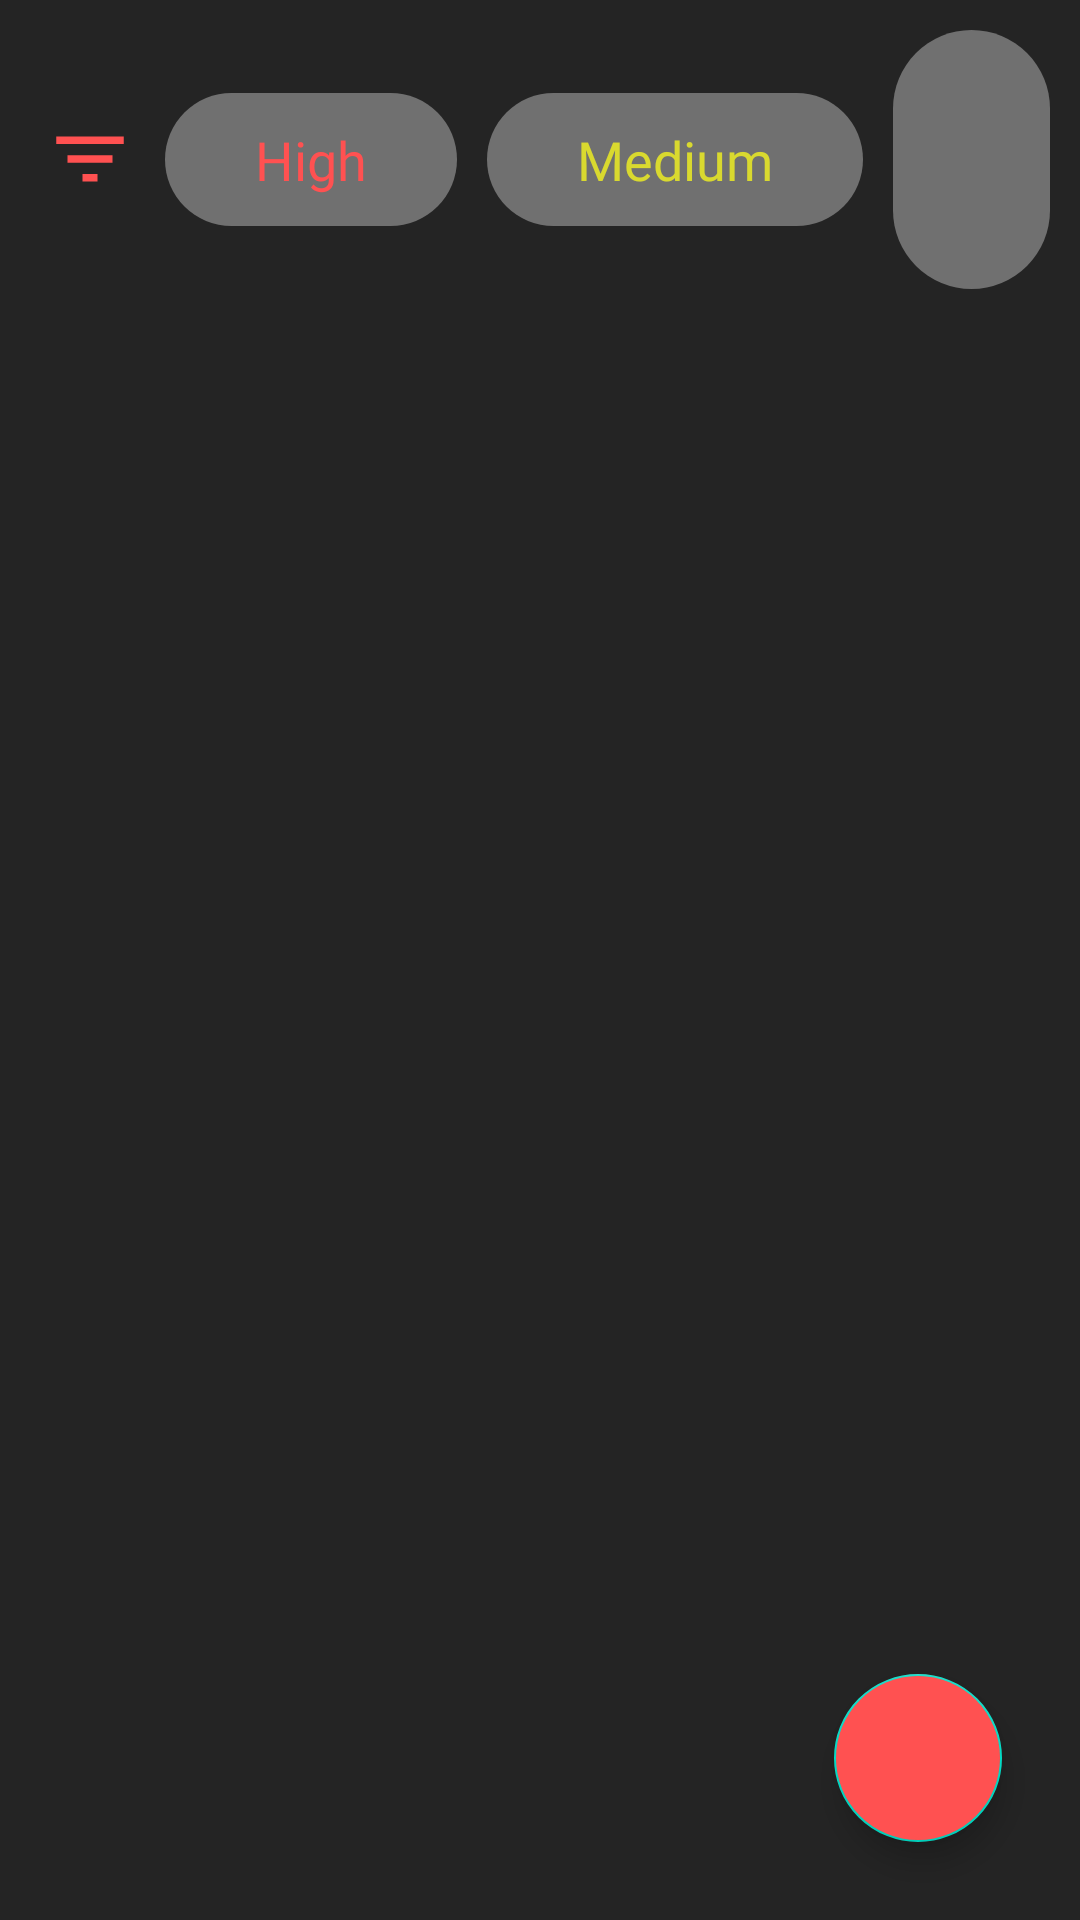

Layout XML and referenced resources for this Android screen:
<!-- AndroidManifest.xml: application theme Theme.NotesMaker -->
<!-- res/layout/fragment_home.xml -->
<?xml version="1.0" encoding="utf-8"?>
<FrameLayout xmlns:android="http://schemas.android.com/apk/res/android"
    xmlns:app="http://schemas.android.com/apk/res-auto"
    xmlns:tools="http://schemas.android.com/tools"
    android:layout_width="match_parent"
    android:layout_height="match_parent"
    android:background="@color/back_color"
    tools:context=".ui.Fragments.HomeFragment">

    <androidx.constraintlayout.widget.ConstraintLayout
        android:layout_width="match_parent"
        android:layout_height="match_parent">

        <LinearLayout
            android:id="@+id/linearlayout"
            android:layout_width="match_parent"
            android:layout_height="wrap_content"
            android:layout_margin="10dp"
            android:gravity="center_vertical"
            android:orientation="horizontal"
            app:layout_constraintBottom_toTopOf="@+id/rcvAllNotes"
            app:layout_constraintEnd_toEndOf="parent"
            app:layout_constraintStart_toStartOf="parent"
            app:layout_constraintTop_toTopOf="parent">

            <ImageView
                android:layout_width="30dp"
                android:layout_height="30dp"
                android:layout_margin="5dp"

                android:background="@drawable/ic_baseline_filter_list_24"

                />

            <TextView
                android:id="@+id/filterHigh"
                android:layout_width="wrap_content"
                android:layout_height="wrap_content"
                android:layout_marginStart="5dp"
                android:background="@drawable/btn_filter_shape"
                android:fontFamily="@font/regular"
                android:paddingStart="30dp"
                android:paddingTop="10dp"
                android:paddingEnd="30dp"
                android:paddingBottom="10dp"
                android:text="@string/high"
                android:textColor="@color/red_color"
                android:textSize="18sp"


                />

            <TextView
                android:id="@+id/filterMedium"
                android:layout_width="wrap_content"
                android:layout_height="wrap_content"
                android:layout_marginStart="10dp"
                android:background="@drawable/btn_filter_shape"
                android:fontFamily="@font/regular"
                android:paddingStart="30dp"
                android:paddingTop="10dp"
                android:paddingEnd="30dp"
                android:paddingBottom="10dp"
                android:text="@string/medium"
                android:textColor="@color/yellow_color"
                android:textSize="18sp"


                />

            <TextView
                android:id="@+id/filterLow"
                android:layout_width="wrap_content"
                android:layout_height="wrap_content"
                android:layout_marginStart="10dp"
                android:background="@drawable/btn_filter_shape"
                android:fontFamily="@font/regular"
                android:paddingStart="30dp"
                android:paddingTop="10dp"
                android:paddingEnd="30dp"
                android:paddingBottom="10dp"
                android:text="@string/low"
                android:textColor="@color/green_color"
                android:textSize="18sp"


                />


        </LinearLayout>

        <androidx.recyclerview.widget.RecyclerView
            android:id="@+id/rcvAllNotes"
            android:layout_width="match_parent"
            android:layout_height="0dp"
            app:layout_constraintStart_toStartOf="parent"
            app:layout_constraintBottom_toBottomOf="parent"
            app:layout_constraintEnd_toEndOf="parent"
            app:layout_constraintTop_toBottomOf="@+id/linearlayout" />


        <com.google.android.material.floatingactionbutton.FloatingActionButton
            android:id="@+id/btnAddNotes"
            android:layout_width="wrap_content"
            android:layout_height="wrap_content"
            android:layout_margin="26dp"
            android:backgroundTint="@color/red_color"
            android:src="@drawable/ic_baseline_add_24"
            app:layout_constraintBottom_toBottomOf="parent"
            app:layout_constraintEnd_toEndOf="parent">

        </com.google.android.material.floatingactionbutton.FloatingActionButton>


    </androidx.constraintlayout.widget.ConstraintLayout>

</FrameLayout>
<!-- resources referenced by this layout -->
<resources>
  <color name="back_color">#242424</color>
  <color name="green_color">#11D998</color>
  <color name="red_color">#FF5151</color>
  <color name="yellow_color">#D9D92F</color>
  <!-- drawable btn_filter_shape (drawable) -->
  <?xml version="1.0" encoding="utf-8"?>
  <shape xmlns:android="http://schemas.android.com/apk/res/android"
      android:shape="rectangle">
      <solid android:color="#707070" />
      <corners android:radius="150dp" />
  
  
  </shape>
  <!-- drawable ic_baseline_filter_list_24 (drawable) -->
  <vector xmlns:android="http://schemas.android.com/apk/res/android"
      android:width="24dp"
      android:height="24dp"
      android:tint="#FF5151"
      android:viewportWidth="24"
      android:viewportHeight="24">
      <path
          android:fillColor="@android:color/white"
          android:pathData="M10,18h4v-2h-4v2zM3,6v2h18L21,6L3,6zM6,13h12v-2L6,11v2z" />
  </vector>
  <string name="high">High</string>
  <string name="low">Low</string>
  <string name="medium">Medium</string>
  <style name="Theme.NotesMaker" parent="Theme.MaterialComponents.DayNight.DarkActionBar">
          
          <item name="colorPrimary">@color/red_color</item>
          <item name="colorPrimaryVariant">@color/red_color</item>
          <item name="colorOnPrimary">@color/white</item>
          
          <item name="colorSecondary">@color/teal_200</item>
          <item name="colorSecondaryVariant">@color/teal_700</item>
          <item name="colorOnSecondary">@color/black</item>
          
          <item name="android:statusBarColor" tools:targetApi="l">?attr/colorPrimaryVariant</item>
          
      </style>
  <color name="white">#FFFFFFFF</color>
  <color name="teal_200">#FF03DAC5</color>
  <color name="teal_700">#FF018786</color>
  <color name="black">#FF000000</color>
</resources>
